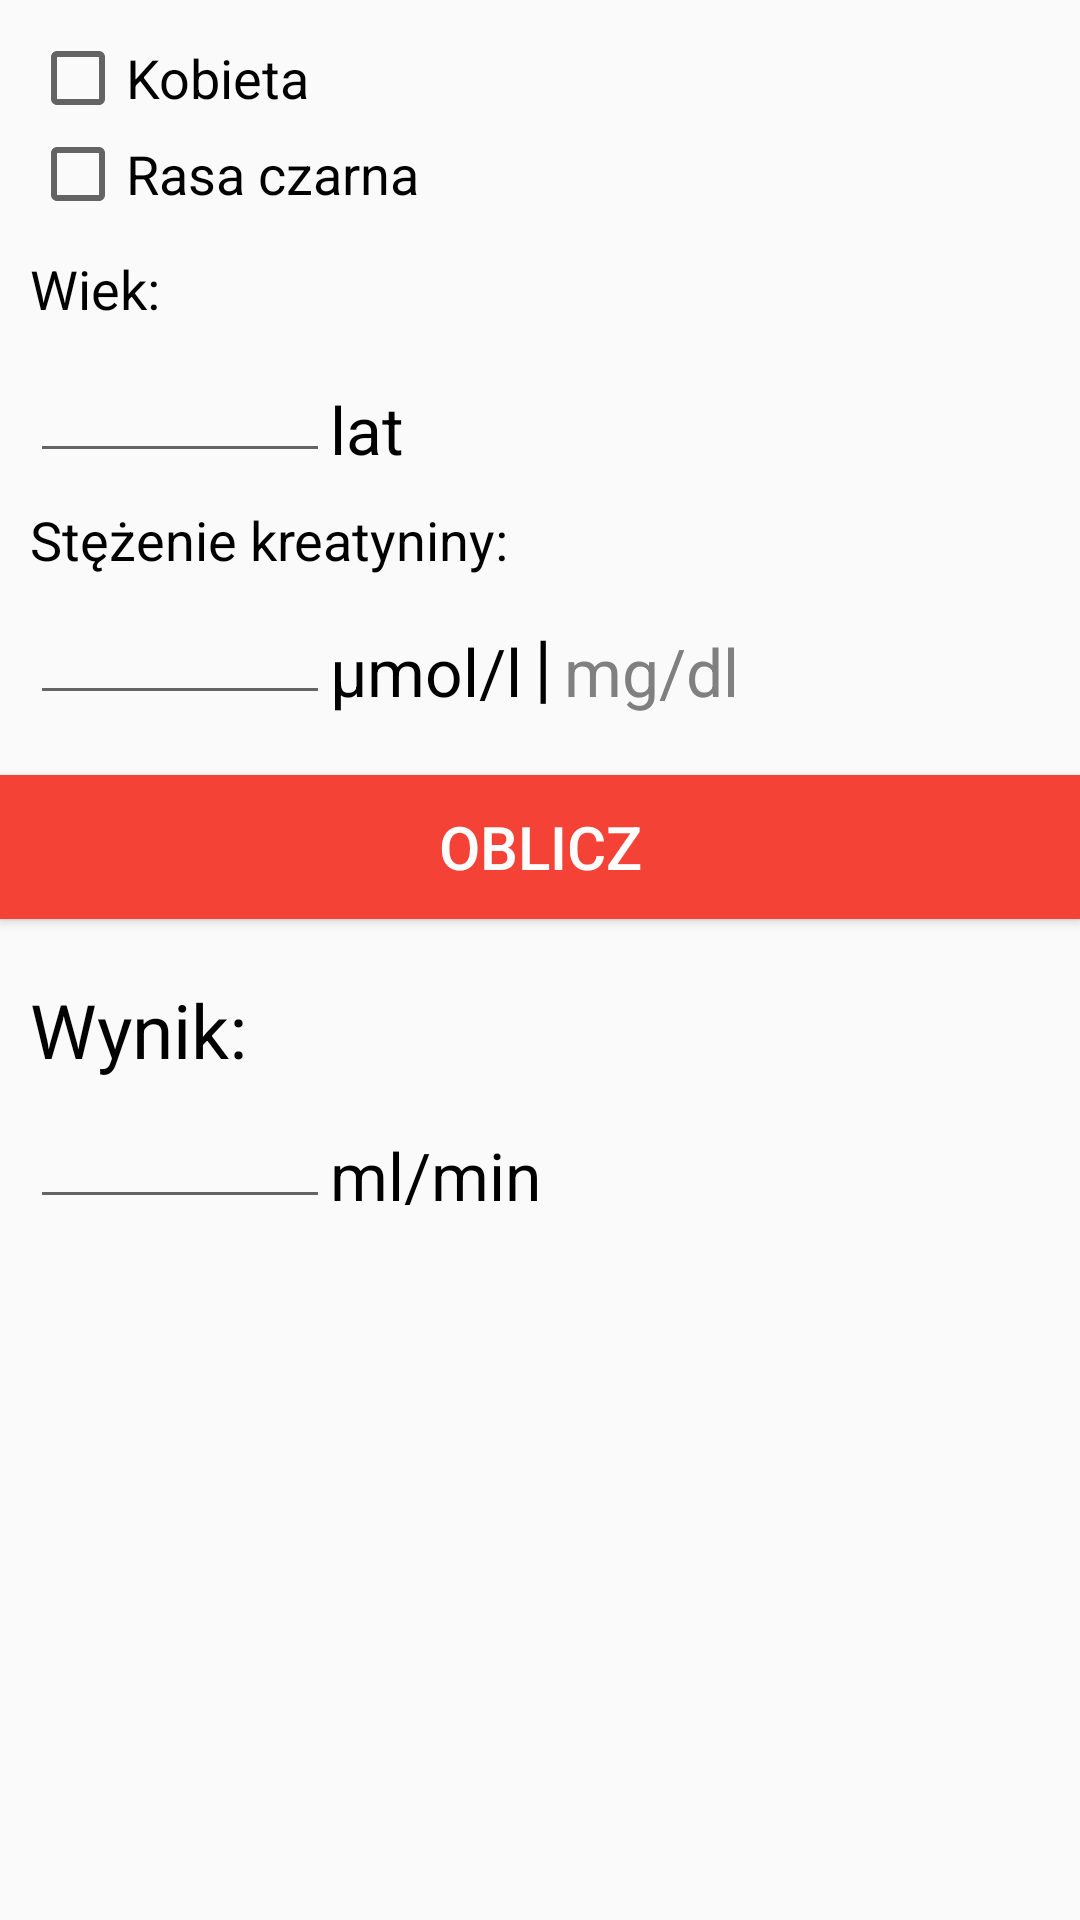

This screen was rendered from an Android layout file. Write that file and the resources it references.
<!-- AndroidManifest.xml: application theme AppTheme -->
<!-- res/layout/fragment_mdrd.xml -->
<RelativeLayout xmlns:android="http://schemas.android.com/apk/res/android"
    xmlns:tools="http://schemas.android.com/tools" android:layout_width="match_parent"
    android:layout_height="match_parent"
    tools:context="com.example.radon.aplikacjamedyczna.Kalkulatory.EgfrFragments.Cocroft_GaultFragment">


    <ScrollView
        android:layout_width="match_parent"
        android:layout_height="wrap_content"
        android:id="@+id/scrollView5"
        android:layout_alignParentTop="true"
        android:layout_alignParentStart="true" >

        <RelativeLayout
            android:layout_width="match_parent"
            android:layout_height="match_parent">

            <TextView
                android:layout_width="wrap_content"
                android:layout_height="wrap_content"
                android:textAppearance="?android:attr/textAppearanceMedium"
                android:text="Wiek: "
                android:id="@+id/textView_wiek"
                android:textSize="18dp"
                android:textColor="#000000"
                android:layout_marginLeft="10dp"
                android:layout_marginTop="10dp"
                android:layout_below="@+id/checkBox_race" />

            <TextView
                android:layout_width="wrap_content"
                android:layout_height="wrap_content"
                android:textAppearance="?android:attr/textAppearanceMedium"
                android:text="Stężenie kreatyniny: "
                android:id="@+id/textView_stezenie"
                android:textSize="18dp"
                android:textColor="#000000"
                android:layout_marginLeft="10dp"
                android:layout_marginTop="10dp"
                android:layout_below="@+id/editText_wiek" />

            <TextView
                android:layout_width="wrap_content"
                android:layout_height="wrap_content"
                android:textAppearance="?android:attr/textAppearanceMedium"
                android:text="Wynik: "
                android:id="@+id/textView_wynik"
                android:textColor="#000000"
                android:textSize="25dp"
                android:layout_below="@+id/button_result"
                android:layout_marginLeft="10dp"
                android:layout_marginTop="10dp" />

            <EditText
                android:layout_width="100dp"
                android:layout_height="wrap_content"
                android:inputType="numberDecimal"
                android:ems="10"
                android:id="@+id/editText_wiek"
                android:layout_marginLeft="0dp"
                android:layout_marginRight="0dp"
                android:editable="true"
                android:textSize="24dp"
                android:layout_below="@+id/textView_wiek"
                android:layout_alignStart="@+id/textView_stezenie" />

            <EditText
                android:layout_width="100dp"
                android:layout_height="wrap_content"
                android:inputType="numberDecimal"
                android:ems="10"
                android:id="@+id/editText_stezenie"
                android:editable="true"
                android:textSize="22dp"
                android:layout_below="@+id/textView_stezenie"
                android:layout_alignStart="@+id/textView_stezenie" />

            <TextView
                android:layout_width="wrap_content"
                android:layout_height="wrap_content"
                android:textAppearance="?android:attr/textAppearanceSmall"
                android:text="lat"
                android:id="@+id/textView_hint_wiek"
                android:textSize="22dp"
                android:layout_toEndOf="@+id/editText_wiek"
                android:textColor="#000000"
                android:layout_alignBottom="@+id/editText_wiek" />

            <CheckBox
                android:layout_width="wrap_content"
                android:layout_height="wrap_content"
                android:text="Kobieta"
                android:id="@+id/checkBox_Female"
                android:layout_alignParentStart="true"
                android:layout_marginLeft="10dp"
                android:layout_marginTop="10dp"
                android:checked="false"
                android:textSize="18dp" />

            <Button
                android:layout_width="match_parent"
                android:layout_height="wrap_content"
                android:text="Oblicz"
                android:id="@+id/button_result"
                android:layout_below="@+id/editText_stezenie"
                android:layout_alignParentStart="true"
                android:layout_marginTop="20dp"
                android:layout_marginBottom="10dp"
                android:background="@drawable/buttons_in_calculators"
                android:onClick="setWynikMdrd"
                android:textColor="#ffffff"
                android:textSize="20dp"/>

            <TextView
                android:layout_width="wrap_content"
                android:layout_height="wrap_content"
                android:textAppearance="?android:attr/textAppearanceSmall"
                android:text="µmol/l"
                android:id="@+id/textView_unit_micromole"
                android:textColor="#000000"
                android:onClick="chooseUnit"
                android:layout_alignBottom="@+id/editText_stezenie"
                android:textSize="22dp"
                android:clickable="true"
                android:layout_alignStart="@+id/textView_hint_wiek" />

            <TextView
                android:layout_width="wrap_content"
                android:layout_height="wrap_content"
                android:textAppearance="?android:attr/textAppearanceSmall"
                android:text="mg/dl"
                android:id="@+id/textView_unit_miligram"
                android:onClick="chooseUnit"
                android:layout_alignBottom="@+id/textView2"
                android:layout_toEndOf="@+id/textView2"
                android:textSize="22dp"
                android:clickable="true"
                android:textColor="#808080"/>

            <TextView
                android:layout_width="wrap_content"
                android:layout_height="wrap_content"
                android:textAppearance="?android:attr/textAppearanceSmall"
                android:text="|"
                android:id="@+id/textView2"
                android:layout_marginLeft="4dp"
                android:layout_marginRight="4dp"
                android:textSize="25dp"
                android:textColor="#000000"
                android:layout_above="@+id/button_result"
                android:layout_toEndOf="@+id/textView_unit_micromole" />

            <TextView
                android:layout_width="wrap_content"
                android:layout_height="wrap_content"
                android:textAppearance="?android:attr/textAppearanceSmall"
                android:text="ml/min"
                android:id="@+id/textView"
                android:textColor="#000000"
                android:layout_alignParentBottom="true"
                android:layout_toEndOf="@+id/editText_wynik"
                android:textSize="22dp" />

            <EditText
                android:layout_width="100dp"
                android:layout_height="wrap_content"
                android:inputType="numberDecimal"
                android:ems="10"
                android:id="@+id/editText_wynik"
                android:focusable="false"
                android:editable="false"
                android:textSize="22dp"
                android:layout_below="@+id/textView_wynik"
                android:layout_alignStart="@+id/textView_wynik" />

            <CheckBox
                android:layout_width="wrap_content"
                android:layout_height="wrap_content"
                android:text="Rasa czarna"
                android:id="@+id/checkBox_race"
                android:layout_alignStart="@+id/textView_wiek"
                android:checked="false"
                android:layout_below="@+id/checkBox_Female"
                android:textSize="18dp"/>

        </RelativeLayout>
    </ScrollView>

</RelativeLayout>
<!-- resources referenced by this layout -->
<resources>
  <!-- drawable buttons_in_calculators (drawable) -->
  <?xml version="1.0" encoding="utf-8"?>
  <shape xmlns:android="http://schemas.android.com/apk/res/android"
      android:shape="rectangle">
      <solid android:color="@color/kalkulatory_color"
          android:bottomLeftRadius="0dp"
          android:topRightRadius="0dp"
          android:topLeftRadius="0dp"/>
      <size
          android:width="100dp"
          android:height="20dp" />
  </shape>
  <style name="AppTheme" parent="Theme.AppCompat.Light.DarkActionBar">
          
      </style>
  <color name="kalkulatory_color">#F44336</color>
</resources>
